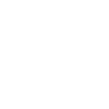
t = 0.00 s
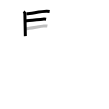
t = 3.25 s
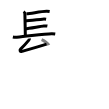
t = 6.50 s
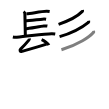
t = 9.50 s
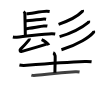
t = 12.75 s
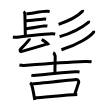
t = 16.00 s

The animated SVG that drew these frames (rendered in a browser with its animation timeline set to each time). Animation: 16 SMIL elements (animate=16); one cycle of 16.00 s.

<svg width="109px" height="109px" viewBox="0 0 px 109px" xmlns="http://www.w3.org/2000/svg" xmlns:xlink="http://www.w3.org/1999/xlink" xml:space="preserve" version="1.1"  baseProfile="full">
<path d="M23.5,11.76c1.39,0.88,1.39,1.03,1.39,1.91c0,0.88,0.46,21.11,0.46,22.43" style="fill:none;stroke:black;stroke-width:3;opacity:0">
  <animate attributeType="CSS" attributeName="opacity" from="0" to="1" begin="0s" dur="1s" repeatCount="0" fill="freeze" />
</path>
<path d="M26.44,13.77c4.77-0.16,13.94-2.42,20.17-2.49c1.45-0.02,2.32,0.11,3.05,0.22" style="fill:none;stroke:black;stroke-width:3;opacity:0">
  <animate attributeType="CSS" attributeName="opacity" from="0" to="1" begin="1s" dur="1s" repeatCount="0" fill="freeze" />
</path>
<path d="M25.02,20.9c4.22-0.31,14.11-1.44,17.52-1.75c1.28-0.12,2.58-0.08,3.57,0.1" style="fill:none;stroke:black;stroke-width:3;opacity:0">
  <animate attributeType="CSS" attributeName="opacity" from="0" to="1" begin="2s" dur="1s" repeatCount="0" fill="freeze" />
</path>
<path d="M25.28,28.75C29.5,28.44,40.39,26.31,43.8,26c1.28-0.12,2.58-0.08,3.57,0.1" style="fill:none;stroke:black;stroke-width:3;opacity:0">
  <animate attributeType="CSS" attributeName="opacity" from="0" to="1" begin="3s" dur="1s" repeatCount="0" fill="freeze" />
</path>
<path d="M12.88,36.93c1.03,0.23,2.93,0.32,3.96,0.23c10.91-0.92,27.41-3.42,34.78-3.49c1.72-0.02,2.75,0.11,3.61,0.23" style="fill:none;stroke:black;stroke-width:3;opacity:0">
  <animate attributeType="CSS" attributeName="opacity" from="0" to="1" begin="4s" dur="1s" repeatCount="0" fill="freeze" />
</path>
<path d="M29.38,38.49c0.07,0.54-0.33,1.34-0.57,1.62c-3.09,3.7-3.97,4.86-8.23,8.99c-1.06,1.04-0.51,2.76,1.31,2.25c7.02-1.99,16.66-4.67,24.66-7.25" style="fill:none;stroke:black;stroke-width:3;opacity:0">
  <animate attributeType="CSS" attributeName="opacity" from="0" to="1" begin="5s" dur="1s" repeatCount="0" fill="freeze" />
</path>
<path d="M41.59,39.66c2.56,0.97,6.6,3.99,7.24,5.5" style="fill:none;stroke:black;stroke-width:3;opacity:0">
  <animate attributeType="CSS" attributeName="opacity" from="0" to="1" begin="6s" dur="1s" repeatCount="0" fill="freeze" />
</path>
<path d="M82.48,10c0.07,0.35,0.29,0.96-0.14,1.4c-3.29,3.44-10.61,8.43-23.78,12.91" style="fill:none;stroke:black;stroke-width:3;opacity:0">
  <animate attributeType="CSS" attributeName="opacity" from="0" to="1" begin="7s" dur="1s" repeatCount="0" fill="freeze" />
</path>
<path d="M88.6,20.78c0.08,0.37,0.39,1.04-0.16,1.5c-4.17,3.41-14.04,10-28.86,14.33" style="fill:none;stroke:black;stroke-width:3;opacity:0">
  <animate attributeType="CSS" attributeName="opacity" from="0" to="1" begin="8s" dur="1s" repeatCount="0" fill="freeze" />
</path>
<path d="M93.57,30.79c0.09,0.45,0.34,1.19-0.18,1.8c-3.56,4.14-14.75,12.08-31.96,17.16" style="fill:none;stroke:black;stroke-width:3;opacity:0">
  <animate attributeType="CSS" attributeName="opacity" from="0" to="1" begin="9s" dur="1s" repeatCount="0" fill="freeze" />
</path>
<path d="M19.42,65c1.9,0.47,5.38,0.44,7.28,0.29c19.75-1.6,44.26-3.29,58.25-3.79c3.16-0.11,5.06,0.08,6.64,0.3" style="fill:none;stroke:black;stroke-width:3;opacity:0">
  <animate attributeType="CSS" attributeName="opacity" from="0" to="1" begin="10s" dur="1s" repeatCount="0" fill="freeze" />
</path>
<path d="M53.19,52.76c1.08,0.44,1.73,2.16,1.94,3.14c0.22,0.99-0.2,10.85-0.2,16.8" style="fill:none;stroke:black;stroke-width:3;opacity:0">
  <animate attributeType="CSS" attributeName="opacity" from="0" to="1" begin="11s" dur="1s" repeatCount="0" fill="freeze" />
</path>
<path d="M31.38,75.1c1.2,0.39,3.4,0.31,4.61,0.2c15.89-1.39,16.33-2.14,39.35-3.51c2-0.12,3.21,0.04,4.21,0.21" style="fill:none;stroke:black;stroke-width:3;opacity:0">
  <animate attributeType="CSS" attributeName="opacity" from="0" to="1" begin="12s" dur="1s" repeatCount="0" fill="freeze" />
</path>
<path d="M30.07,82.78c0.47,0.33,0.95,0.6,1.15,1.01c1.62,3.23,2.44,10.36,3.54,16.17" style="fill:none;stroke:black;stroke-width:3;opacity:0">
  <animate attributeType="CSS" attributeName="opacity" from="0" to="1" begin="13s" dur="1s" repeatCount="0" fill="freeze" />
</path>
<path d="M32.17,84.04c11.16-0.86,38.49-4.06,43.76-4.52c1.93-0.17,3.08,1.69,2.81,2.67c-1.14,4.07-2.74,8.1-3.89,11.88" style="fill:none;stroke:black;stroke-width:3;opacity:0">
  <animate attributeType="CSS" attributeName="opacity" from="0" to="1" begin="14s" dur="1s" repeatCount="0" fill="freeze" />
</path>
<path d="M35.18,97.82c7.32-0.34,31.57-2.88,42.09-3.26" style="fill:none;stroke:black;stroke-width:3;opacity:0">
  <animate attributeType="CSS" attributeName="opacity" from="0" to="1" begin="15s" dur="1s" repeatCount="0" fill="freeze" />
</path>
</svg>
